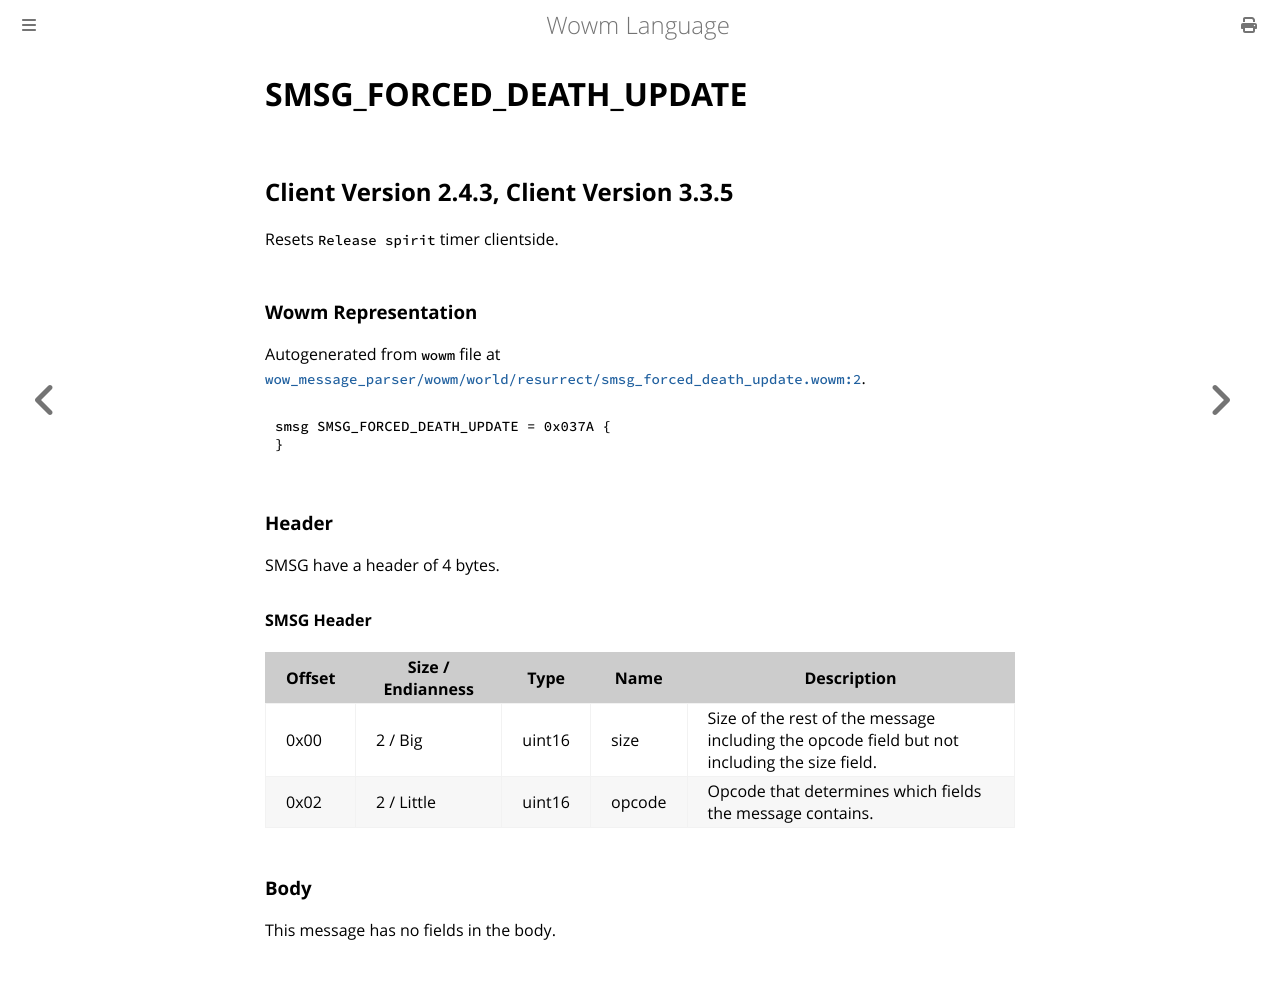

repository: gtker/wow_messages · page: docs/smsg_forced_death_update.html · generator: mdbook

# SMSG_FORCED_DEATH_UPDATE

## Client Version 2.4.3, Client Version 3.3.5

Resets `Release spirit` timer clientside.

### Wowm Representation

Autogenerated from `wowm` file at [`wow_message_parser/wowm/world/resurrect/smsg_forced_death_update.wowm:2`](https://github.com/gtker/wow_messages/tree/main/wow_message_parser/wowm/world/resurrect/smsg_forced_death_update.wowm#L2).
```rust,ignore
smsg SMSG_FORCED_DEATH_UPDATE = 0x037A {
}
```
### Header

SMSG have a header of 4 bytes.

#### SMSG Header

| Offset | Size / Endianness | Type   | Name   | Description |
| ------ | ----------------- | ------ | ------ | ----------- |
| 0x00   | 2 / Big           | uint16 | size   | Size of the rest of the message including the opcode field but not including the size field.|
| 0x02   | 2 / Little        | uint16 | opcode | Opcode that determines which fields the message contains.|

### Body

This message has no fields in the body.
